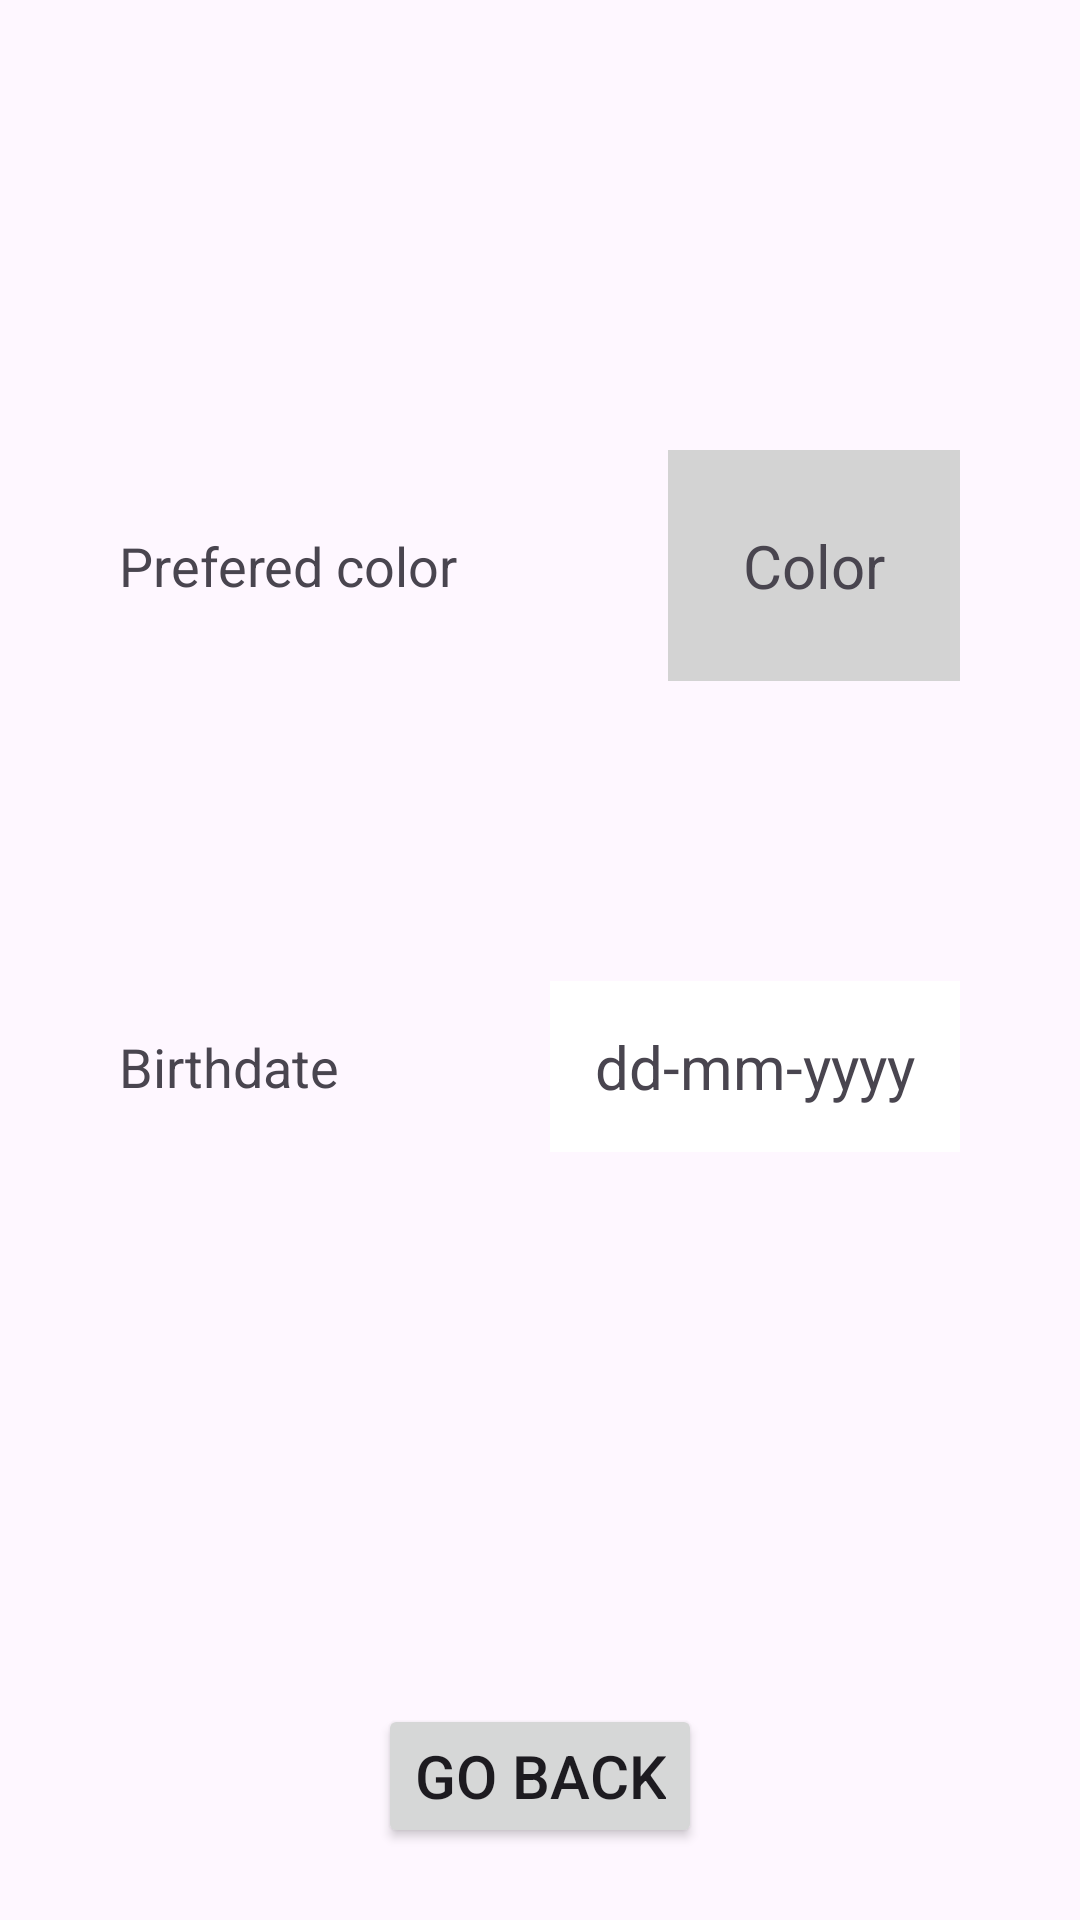

This screen was rendered from an Android layout file. Write that file and the resources it references.
<!-- AndroidManifest.xml: application theme Theme.Exercise_02 -->
<!-- res/layout/activity_right.xml -->
<?xml version="1.0" encoding="utf-8"?>
<androidx.constraintlayout.widget.ConstraintLayout xmlns:android="http://schemas.android.com/apk/res/android"
    xmlns:app="http://schemas.android.com/apk/res-auto"
    xmlns:tools="http://schemas.android.com/tools"
    android:id="@+id/main"
    android:layout_width="match_parent"
    android:layout_height="match_parent"
    tools:context=".RightActivity">

    <Button
        android:id="@+id/backButton"
        android:layout_width="wrap_content"
        android:layout_height="wrap_content"
        android:layout_marginBottom="24dp"
        android:text="Go back"
        android:textSize="20sp"
        app:layout_constraintBottom_toBottomOf="parent"
        app:layout_constraintEnd_toEndOf="parent"
        app:layout_constraintStart_toStartOf="parent" />

    <LinearLayout
        android:id="@+id/linearLayout"
        android:layout_width="match_parent"
        android:layout_height="wrap_content"
        android:layout_marginTop="150dp"
        android:gravity="center"
        android:orientation="horizontal"
        app:layout_constraintTop_toTopOf="parent">

        <TextView
            android:id="@+id/colorTextView"
            android:layout_width="wrap_content"
            android:layout_height="wrap_content"
            android:text="Prefered color"
            android:textAlignment="center"
            android:textSize="18sp" />

        <TextView
            android:id="@+id/colorColorTextView"
            android:layout_width="wrap_content"
            android:layout_height="wrap_content"
            android:layout_marginStart="70sp"
            android:background="#D3D3D3"
            android:padding="25sp"
            android:text="Color"
            android:textSize="20sp" />
    </LinearLayout>

    <LinearLayout
        android:layout_width="match_parent"
        android:layout_height="wrap_content"
        android:layout_marginTop="100dp"
        android:gravity="center"
        android:orientation="horizontal"
        app:layout_constraintTop_toBottomOf="@+id/linearLayout">

        <TextView
            android:id="@+id/dateTextView"
            android:layout_width="wrap_content"
            android:layout_height="wrap_content"
            android:text="Birthdate"
            android:textAlignment="center"
            android:textSize="18sp" />

        <TextView
            android:id="@+id/datePicker"
            android:layout_width="wrap_content"
            android:layout_height="wrap_content"
            android:layout_marginStart="70sp"
            android:background="#FFFFFF"
            android:padding="15sp"
            android:text="dd-mm-yyyy"
            android:textSize="20sp" />
    </LinearLayout>

</androidx.constraintlayout.widget.ConstraintLayout>
<!-- resources referenced by this layout -->
<resources>
  <style name="Theme.Exercise_02" parent="Base.Theme.Exercise_02" />
  <style name="Base.Theme.Exercise_02" parent="Theme.Material3.DayNight.NoActionBar">
          
          
      </style>
</resources>
